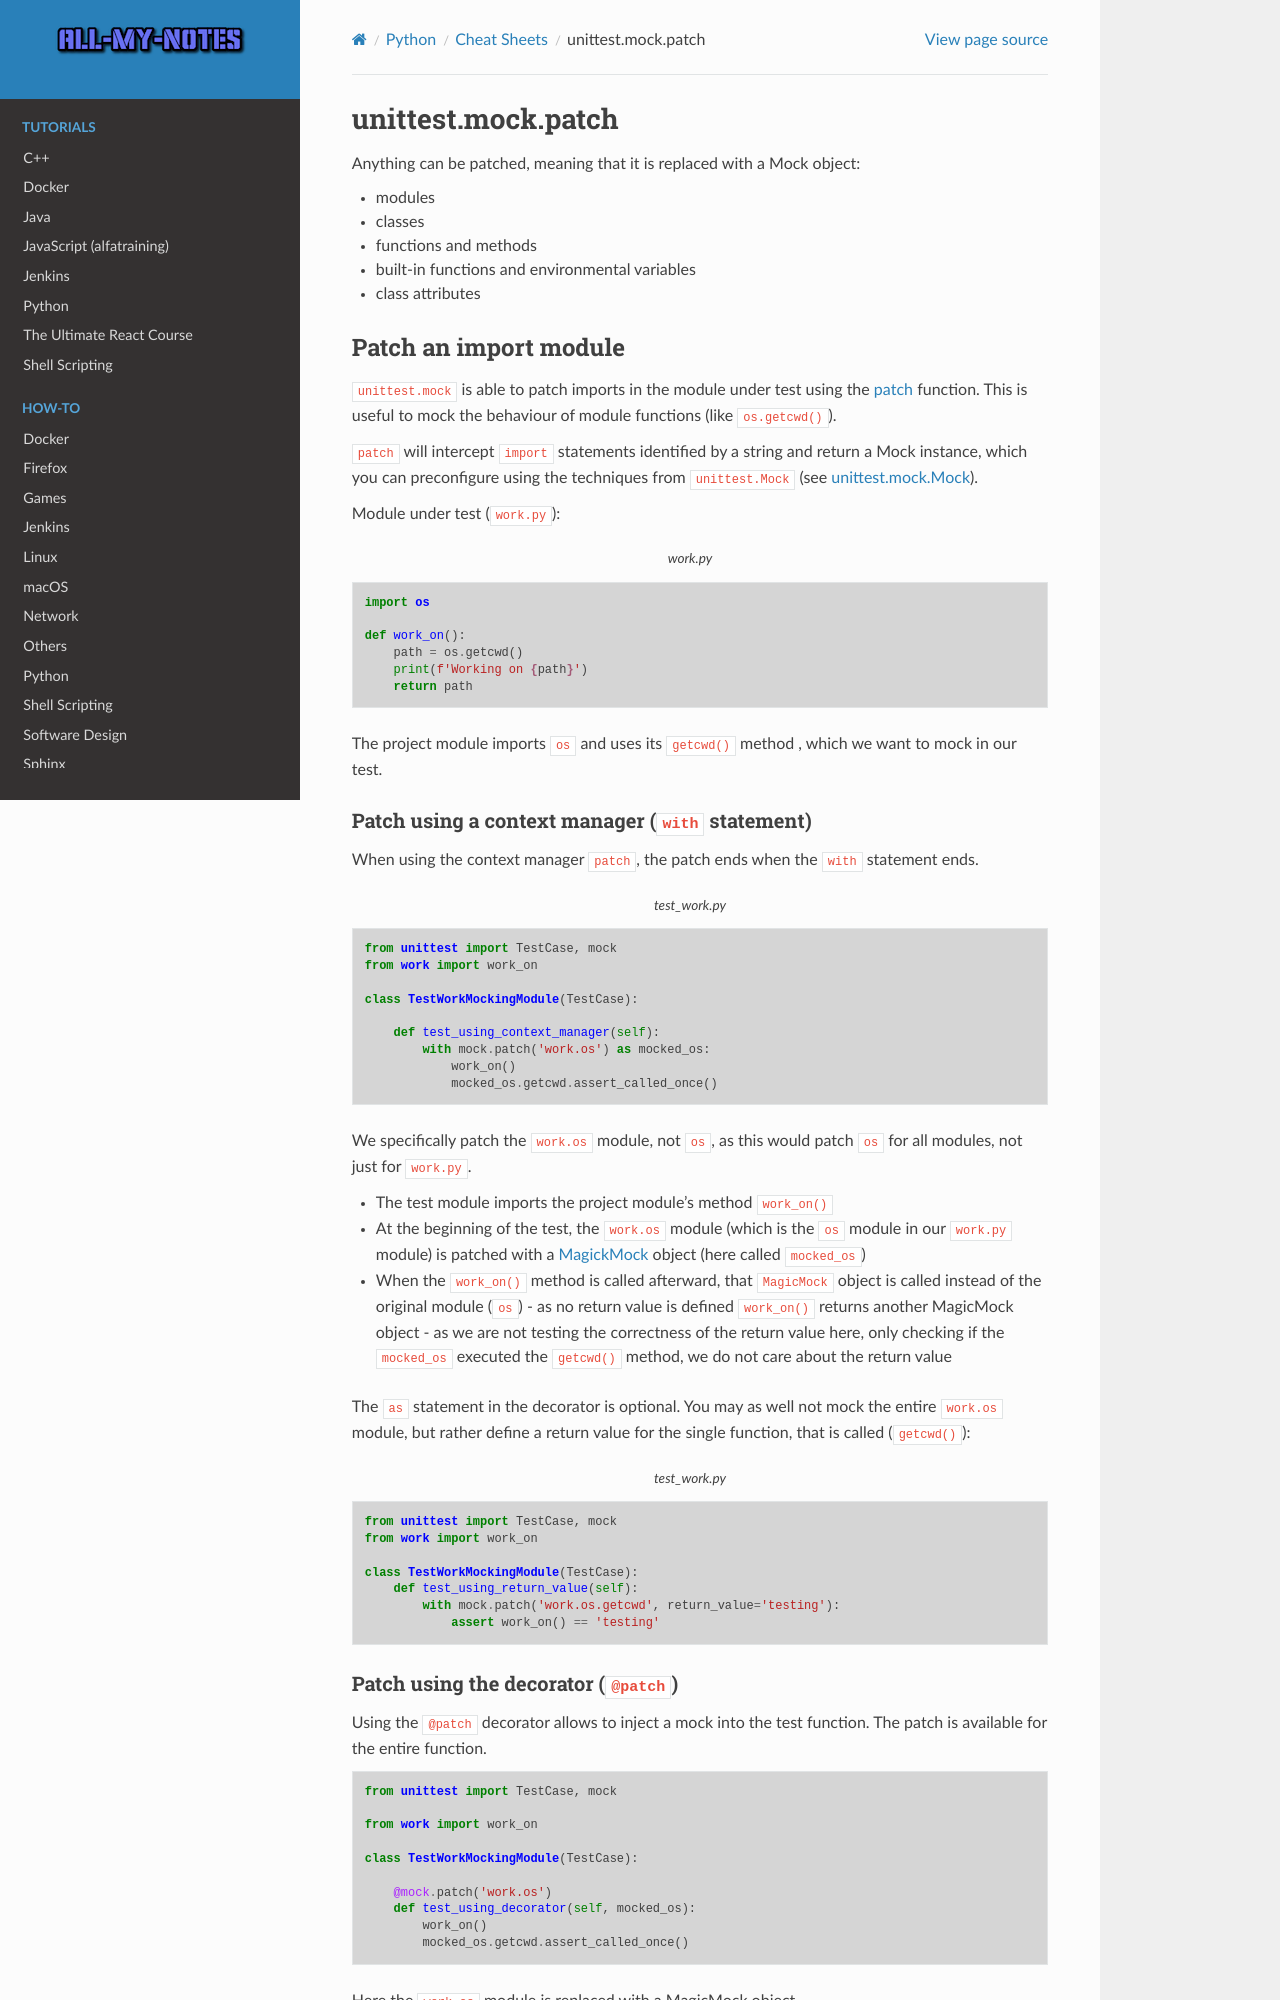

repository: arnewohletz/AllMyNotes · page: reference/python/cheat_sheets/mock_patch.html · generator: sphinx

unittest.mock.patch
===================

Anything can be patched, meaning that it is replaced with a Mock object:

* modules
* classes
* functions and methods
* built-in functions and environmental variables
* class attributes

Patch an import module
----------------------
``unittest.mock`` is able to patch imports in the module under test using the
`patch`_ function. This is useful to mock the behaviour of module functions
(like ``os.getcwd()``).

``patch`` will intercept ``import`` statements identified by a string and return
a Mock instance, which you can preconfigure using the techniques from ``unittest.Mock``
(see `unittest.mock.Mock <mock.ipynb>`_).

Module under test (``work.py``):

.. code-block:: python
    :caption: work.py

    import os

    def work_on():
        path = os.getcwd()
        print(f'Working on {path}')
        return path

The project module imports ``os`` and uses its :python:`getcwd()` method , which
we want to mock in our test.

Patch using a context manager (``with`` statement)
``````````````````````````````````````````````````
When using the context manager ``patch``, the patch ends when the ``with``
statement ends.

.. code-block:: python
    :caption: test_work.py

    from unittest import TestCase, mock
    from work import work_on

    class TestWorkMockingModule(TestCase):

        def test_using_context_manager(self):
            with mock.patch('work.os') as mocked_os:
                work_on()
                mocked_os.getcwd.assert_called_once()

We specifically patch the ``work.os`` module, not ``os``, as this
would patch ``os`` for all modules, not just for ``work.py``.

* The test module imports the project module's method ``work_on()``
* At the beginning of the test, the ``work.os`` module (which is the ``os``
  module in our ``work.py`` module) is patched with a `MagickMock`_ object
  (here called ``mocked_os``)
* When the ``work_on()`` method is called afterward, that ``MagicMock`` object is
  called instead of the original module (``os``) - as no return value is defined
  ``work_on()`` returns another MagicMock object - as we are not testing the
  correctness of the return value here, only checking if the ``mocked_os`` executed
  the ``getcwd()`` method, we do not care about the return value

The ``as`` statement in the decorator is optional. You may as well not mock the
entire ``work.os`` module, but rather define a return value for the single
function, that is called (``getcwd()``):

.. code-block:: python
    :caption: test_work.py

    from unittest import TestCase, mock
    from work import work_on

    class TestWorkMockingModule(TestCase):
        def test_using_return_value(self):
            with mock.patch('work.os.getcwd', return_value='testing'):
                assert work_on() == 'testing'

Patch using the decorator (``@patch``)
``````````````````````````````````````
Using the ``@patch`` decorator allows to inject a mock into the test function.
The patch is available for the entire function.

.. code-block:: python

    from unittest import TestCase, mock

    from work import work_on

    class TestWorkMockingModule(TestCase):

        @mock.patch('work.os')
        def test_using_decorator(self, mocked_os):
            work_on()
            mocked_os.getcwd.assert_called_once()

Here the ``work.os`` module is replaced with a MagicMock object.
